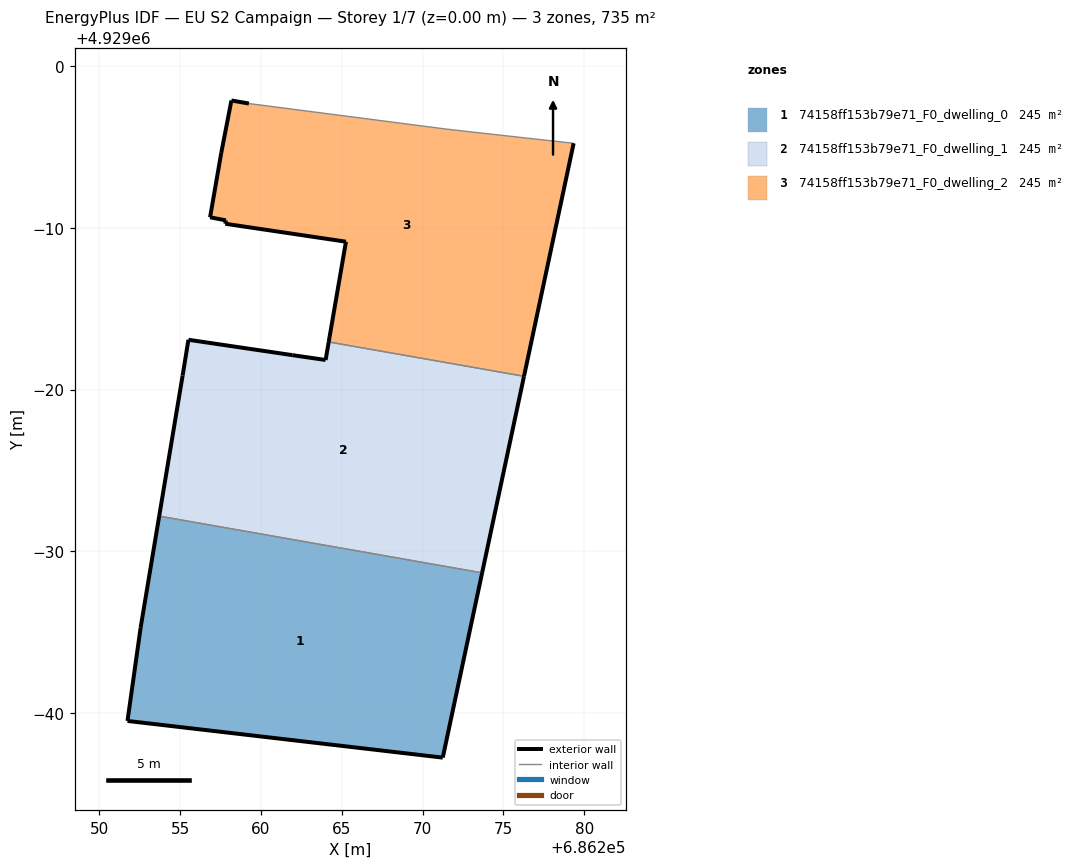
=== STOREY PLAN SPEC (per zone: floor XY polygon, exterior-wall plan segments, windows/doors) ===
zone 1: 74158ff153b79e71_F0_dwelling_0  (245.0 m²)
  floor: (686271.25, 4928957.22) (686273.69, 4928968.66) (686253.70, 4928972.17) (686252.55, 4928965.25) (686251.74, 4928959.50)
  exterior wall: (686252.55, 4928965.25) – (686253.70, 4928972.17)  [7.0 m]
  exterior wall: (686273.69, 4928968.66) – (686271.25, 4928957.22)  [11.7 m]
  exterior wall: (686271.25, 4928957.22) – (686251.74, 4928959.50)  [19.6 m]
  exterior wall: (686251.74, 4928959.50) – (686252.55, 4928965.25)  [5.8 m]
  interior walls: 1
zone 2: 74158ff153b79e71_F0_dwelling_1  (244.9 m²)
  floor: (686273.69, 4928968.66) (686276.28, 4928980.83) (686264.19, 4928982.95) (686264.00, 4928981.83) (686261.94, 4928982.13) (686255.51, 4928983.08) (686255.15, 4928980.87) (686253.70, 4928972.17)
  exterior wall: (686276.28, 4928980.83) – (686273.69, 4928968.66)  [12.4 m]
  exterior wall: (686253.70, 4928972.17) – (686255.15, 4928980.87)  [8.8 m]
  exterior wall: (686255.15, 4928980.87) – (686255.51, 4928983.08)  [2.2 m]
  exterior wall: (686255.51, 4928983.08) – (686261.94, 4928982.13)  [6.5 m]
  exterior wall: (686261.94, 4928982.13) – (686264.00, 4928981.83)  [2.1 m]
  exterior wall: (686264.00, 4928981.83) – (686264.19, 4928982.95)  [1.1 m]
  interior walls: 2
zone 3: 74158ff153b79e71_F0_dwelling_2  (245.0 m²)
  floor: (686276.28, 4928980.83) (686279.35, 4928995.24) (686272.86, 4928995.96) (686271.46, 4928996.12) (686259.25, 4928997.70) (686258.17, 4928997.89) (686257.54, 4928994.64) (686256.85, 4928990.66) (686257.83, 4928990.47) (686257.79, 4928990.26) (686265.26, 4928989.15) (686264.19, 4928982.95)
  exterior wall: (686257.83, 4928990.47) – (686256.85, 4928990.66)  [1.0 m]
  exterior wall: (686256.85, 4928990.66) – (686257.54, 4928994.64)  [4.0 m]
  exterior wall: (686257.54, 4928994.64) – (686258.17, 4928997.89)  [3.3 m]
  exterior wall: (686258.17, 4928997.89) – (686259.25, 4928997.70)  [1.1 m]
  exterior wall: (686279.35, 4928995.24) – (686276.28, 4928980.83)  [14.7 m]
  exterior wall: (686264.19, 4928982.95) – (686265.26, 4928989.15)  [6.3 m]
  exterior wall: (686265.26, 4928989.15) – (686257.79, 4928990.26)  [7.6 m]
  exterior wall: (686257.79, 4928990.26) – (686257.83, 4928990.47)  [0.2 m]
  interior walls: 4

=== DERIVED (storey summary) ===
Building: EU S2 Campaign
Storey: 1 of 7  (floor level z = 0.00 m)
Storey gross floor area: 734.8 m²
Zones on this storey: 3
  - 74158ff153b79e71_F0_dwelling_0: floor 245.0 m²; exterior wall 44.2 m (132.5 m²); WWR 0.0%
  - 74158ff153b79e71_F0_dwelling_1: floor 244.9 m²; exterior wall 33.2 m (99.6 m²); WWR 0.0%
  - 74158ff153b79e71_F0_dwelling_2: floor 245.0 m²; exterior wall 38.2 m (114.7 m²); WWR 0.0%
Zone adjacency (shared interzone walls):
  - 74158ff153b79e71_F0_dwelling_0 ↔ 74158ff153b79e71_F0_dwelling_1
  - 74158ff153b79e71_F0_dwelling_1 ↔ 74158ff153b79e71_F0_dwelling_2